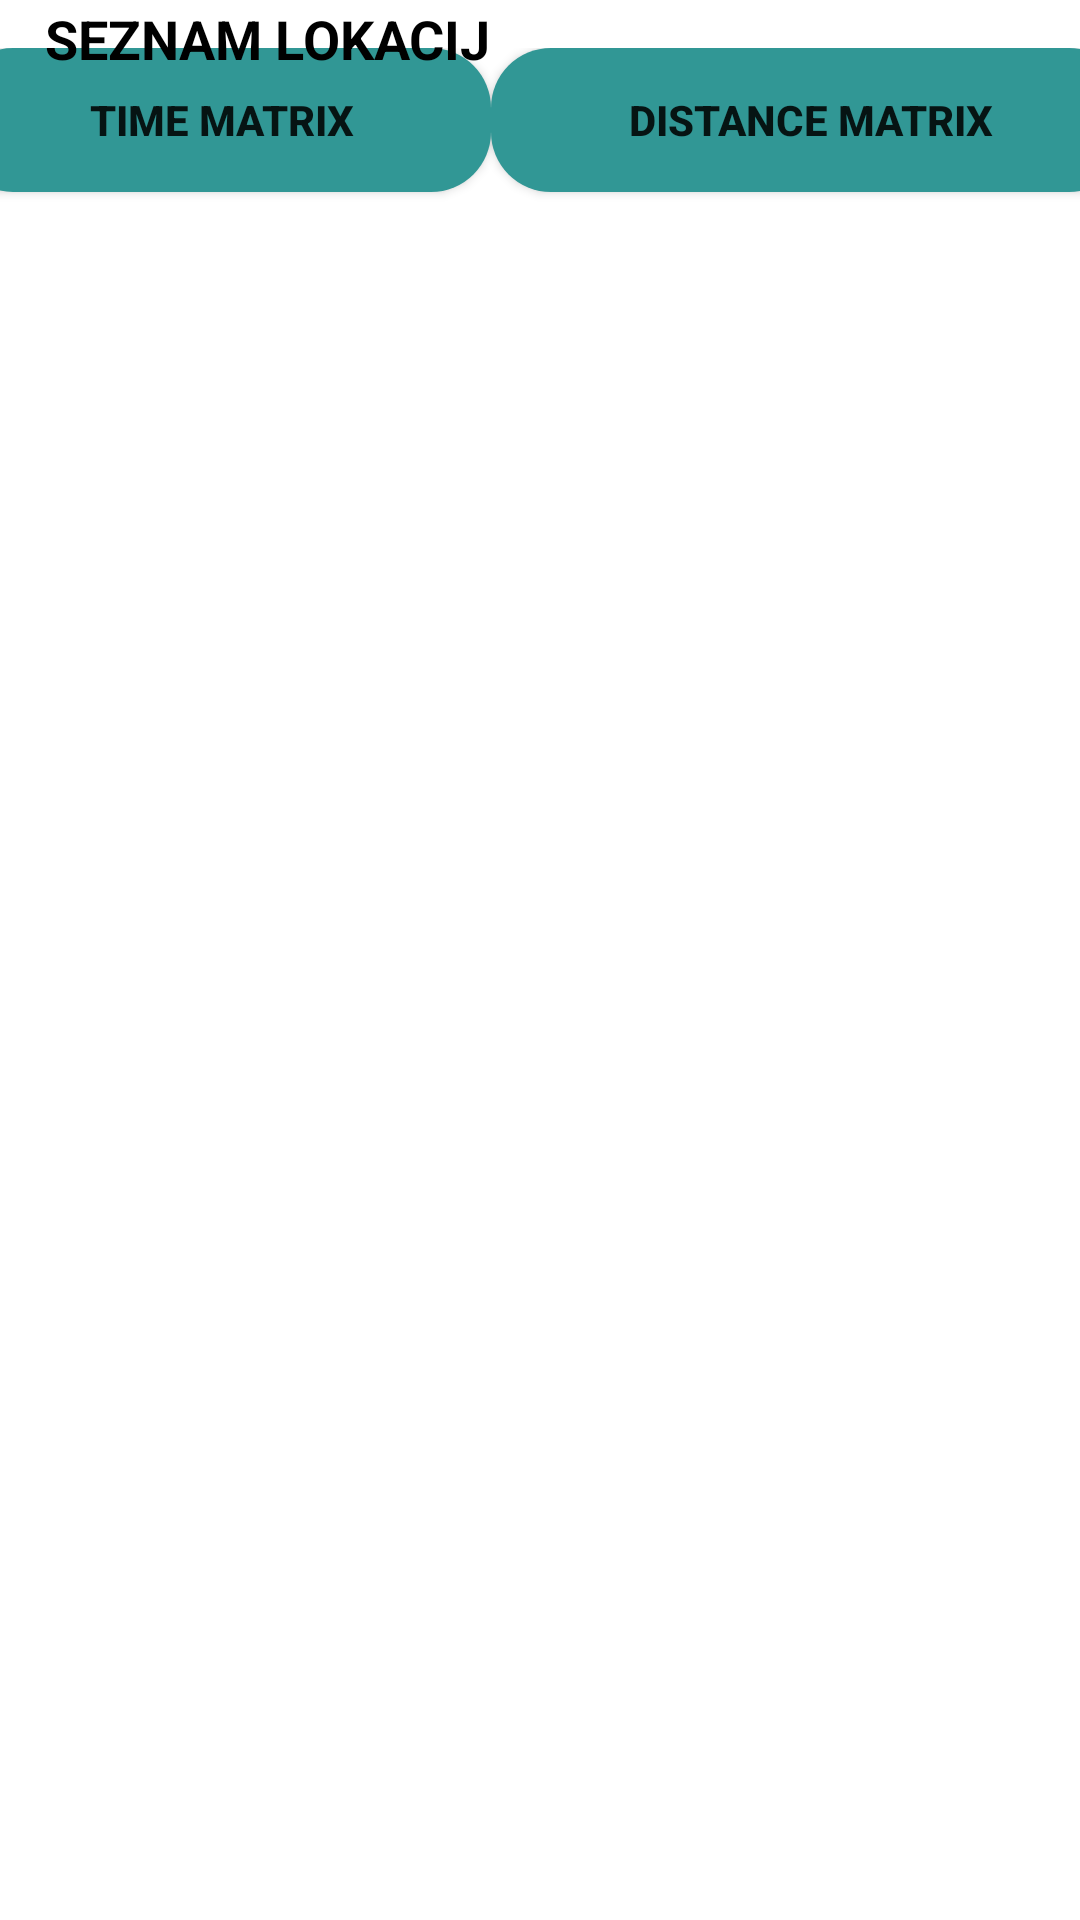

Reconstruct the res/layout file that produces this screen, plus the resources it refers to.
<!-- AndroidManifest.xml: application theme Theme.Pametni_paketnik -->
<!-- res/layout/fragment_citys.xml -->
<?xml version="1.0" encoding="utf-8"?>
<androidx.constraintlayout.widget.ConstraintLayout xmlns:android="http://schemas.android.com/apk/res/android"
    xmlns:app="http://schemas.android.com/apk/res-auto"
    xmlns:tools="http://schemas.android.com/tools"
    android:layout_width="match_parent"
    android:layout_height="match_parent"
    android:background="@color/white"
    tools:context=".ParcelLockerMapFragment">

    <LinearLayout
        android:layout_width="392dp"
        android:layout_height="63dp"
        android:layout_marginStart="6dp"
        android:layout_marginTop="16dp"
        android:layout_marginEnd="6dp"
        android:orientation="horizontal"
        app:layout_constraintEnd_toEndOf="parent"
        app:layout_constraintStart_toStartOf="parent"
        app:layout_constraintTop_toTopOf="parent">

        <androidx.appcompat.widget.AppCompatButton
            android:id="@+id/button"
            android:layout_width="wrap_content"
            android:layout_height="wrap_content"
            android:layout_weight="1"
            android:text="Time matrix"
            android:textStyle="bold"
            android:background="@drawable/button_face"/>

        <androidx.appcompat.widget.AppCompatButton
            android:id="@+id/button2"
            android:layout_width="wrap_content"
            android:layout_height="wrap_content"
            android:layout_weight="1"
            android:text="distance matrix"
            android:textStyle="bold"
            android:background="@drawable/button_face"/>




    </LinearLayout>

    <TextView
        android:id="@+id/textView"
        android:layout_width="0dp"
        android:layout_height="wrap_content"
        android:layout_marginStart="15dp"
        android:layout_marginEnd="15dp"
        android:layout_marginBottom="560dp"
        android:paddingBottom="55dp"
        android:text="SEZNAM LOKACIJ"
        android:textColor="@color/black"
        android:textSize="18sp"
        android:textStyle="bold"
        app:layout_constraintBottom_toBottomOf="parent"
        app:layout_constraintEnd_toEndOf="parent"
        app:layout_constraintHorizontal_bias="1.0"
        app:layout_constraintStart_toStartOf="parent" />

    <androidx.recyclerview.widget.RecyclerView
        android:id="@+id/recyclerViewParcelLockers"
        android:layout_width="match_parent"
        android:layout_height="wrap_content"
        android:background="@color/white"
        android:fadeScrollbars="true"
        android:isScrollContainer="true"
        android:nestedScrollingEnabled="true"
        android:scrollbarAlwaysDrawVerticalTrack="true"
        android:scrollbars="vertical"
        android:layout_marginStart="15dp"
        android:layout_marginEnd="15dp"
        android:layout_marginTop="15dp"
        app:layout_constraintBottom_toBottomOf="parent"
        app:layout_constraintEnd_toEndOf="parent"
        app:layout_constraintStart_toStartOf="parent"
        app:layout_constraintTop_toBottomOf="@+id/textView" />

</androidx.constraintlayout.widget.ConstraintLayout>
<!-- resources referenced by this layout -->
<resources>
  <!-- drawable button_face (drawable) -->
  <?xml version="1.0" encoding="utf-8"?>
  
  <shape xmlns:android="http://schemas.android.com/apk/res/android">
      <corners android:radius="20dp"/>
  
      <solid android:color="#319795"/>
  </shape>
  <style name="Theme.Pametni_paketnik" parent="Theme.AppCompat.Light.NoActionBar">
          
          <item name="colorPrimary">@color/purple_500</item>
          <item name="colorPrimaryVariant">@color/purple_700</item>
          <item name="colorOnPrimary">@color/white</item>
          
          <item name="colorSecondary">@color/teal_200</item>
          <item name="colorSecondaryVariant">@color/teal_700</item>
          <item name="colorOnSecondary">@color/black</item>
          
          <item name="android:statusBarColor" tools:targetApi="l">?attr/colorPrimaryVariant</item>
          
      </style>
  <!-- not gathered from this repository: default colours our renderer supplied (Android Studio template values) -->
  <color name="purple_500">#FF6200EE</color>
  <color name="purple_700">#FF3700B3</color>
  <color name="teal_200">#FF03DAC5</color>
  <color name="teal_700">#FF018786</color>
  <color name="black">#FF000000</color>
  <color name="white">#FFFFFFFF</color>
</resources>
